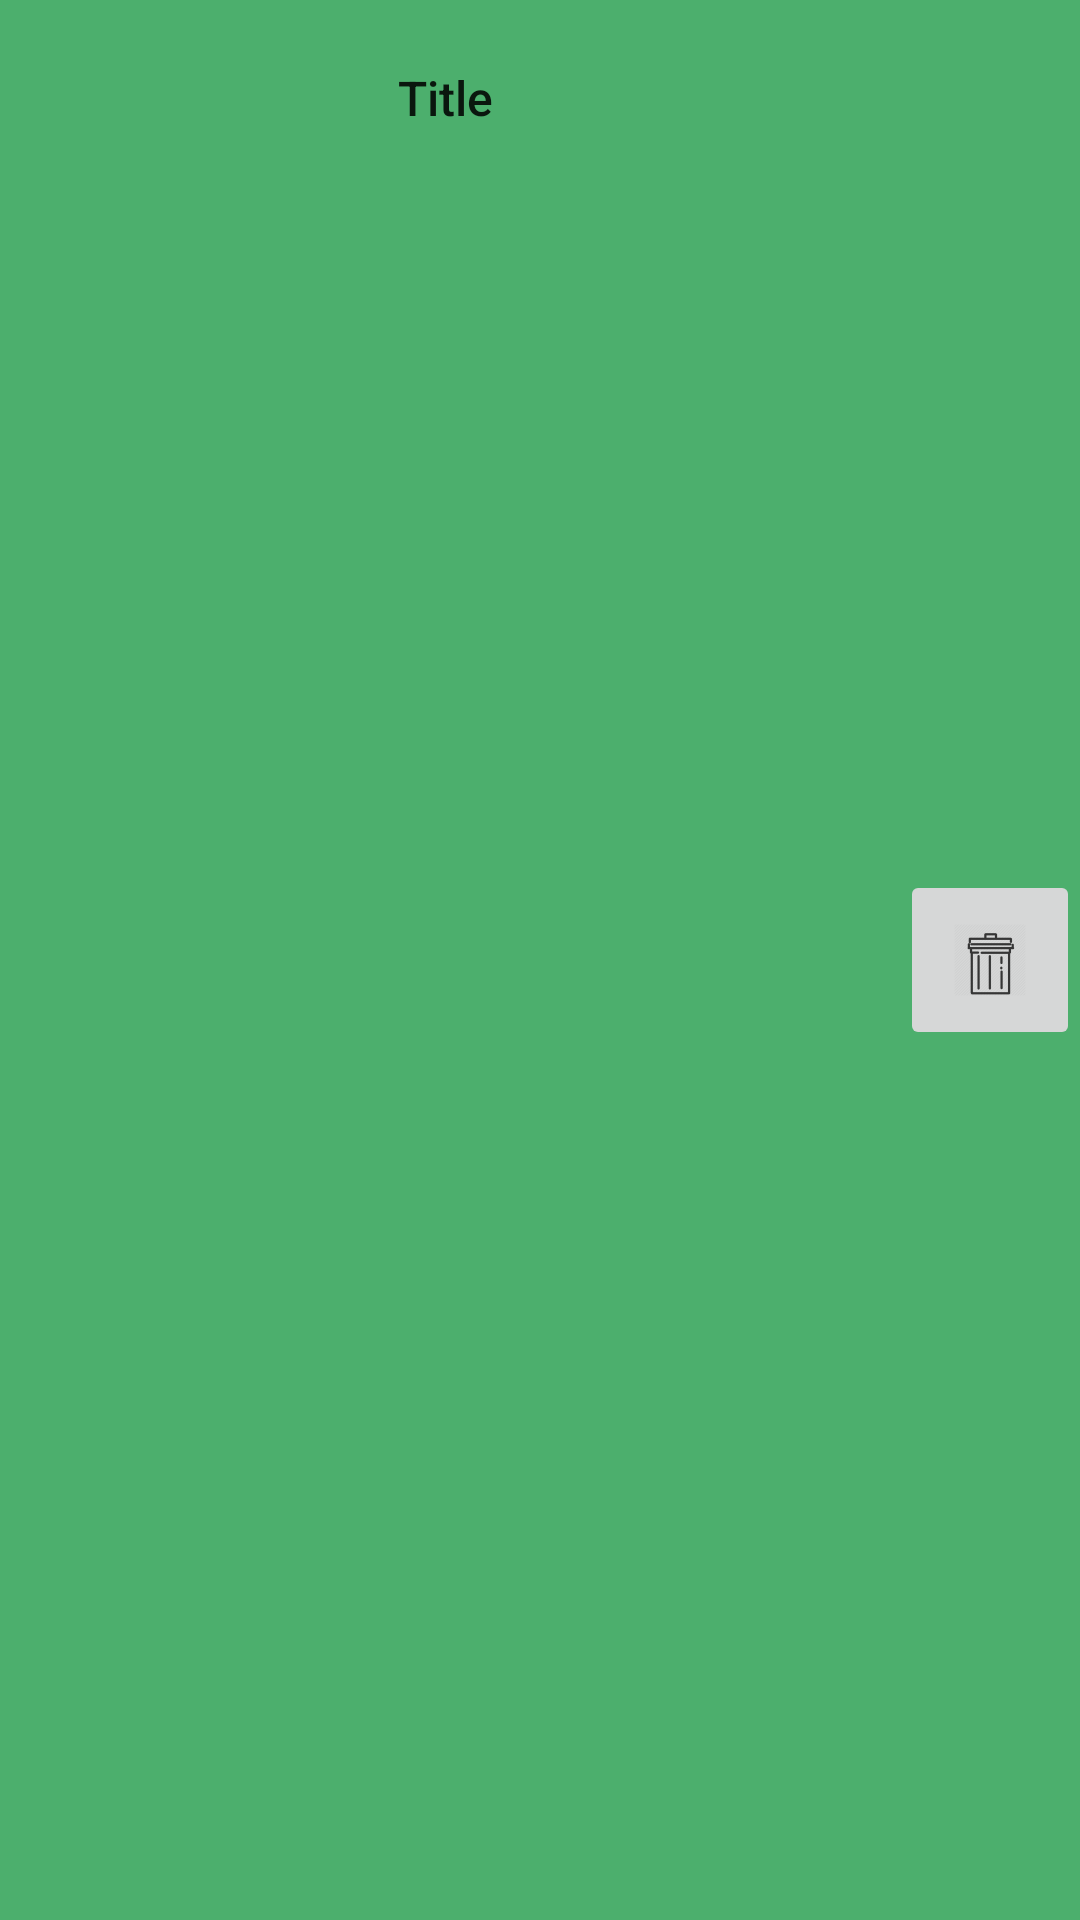

Write the Android layout XML for this screen, with the resource values it uses.
<!-- AndroidManifest.xml: application theme Theme.BookWishlistApp -->
<!-- res/layout/book_item_list.xml -->
<?xml version="1.0" encoding="utf-8"?>
<androidx.constraintlayout.widget.ConstraintLayout xmlns:android="http://schemas.android.com/apk/res/android"
    xmlns:app="http://schemas.android.com/apk/res-auto"
    xmlns:tools="http://schemas.android.com/tools"
    android:layout_width="match_parent"
    android:layout_height="wrap_content"
    android:layout_margin="8dp"
    android:background="#4CAF6D"
    android:elevation="8dp"
    app:cardCornerRadius="8dp">

    <TextView
        android:id="@+id/name"
        android:layout_width="289dp"
        android:layout_height="65dp"
        android:gravity="center"
        android:paddingStart="8dp"
        android:text="Title"
        android:textAlignment="center"
        android:textAppearance="@style/TextAppearance.AppCompat.Body2"
        android:textSize="16sp"
        app:layout_constraintEnd_toEndOf="@+id/author"
        app:layout_constraintStart_toStartOf="parent"
        app:layout_constraintTop_toTopOf="parent"
        tools:text="@tools:sample/full_names" />

    <TextView
        android:id="@+id/author"
        android:layout_width="289dp"
        android:layout_height="47dp"
        android:autoText="false"
        android:elegantTextHeight="true"

        android:fontFamily="sans-serif-medium"
        android:gravity="center_vertical"
        android:includeFontPadding="false"
        android:paddingStart="16dp"
        android:textAppearance="@style/TextAppearance.AppCompat.Body2"
        android:textStyle="italic"
        app:autoSizeTextType="none"
        app:layout_constraintStart_toStartOf="parent"
        app:layout_constraintTop_toBottomOf="@+id/name"
        tools:text="@tools:sample/full_names" />

    <ImageButton
        android:id="@+id/delete_button"
        android:layout_width="60dp"
        android:layout_height="60dp"
        android:src="@drawable/ic_delete_icon"
        app:layout_constraintBottom_toBottomOf="parent"
        app:layout_constraintEnd_toEndOf="parent"
        app:layout_constraintTop_toTopOf="parent"
        tools:ignore="SpeakableTextPresentCheck" />


</androidx.constraintlayout.widget.ConstraintLayout>
<!-- resources referenced by this layout -->
<resources>
  <!-- drawable ic_delete_icon: png bitmap (drawable-hdpi, 1072 bytes) -->
  <style name="Theme.BookWishlistApp" parent="Theme.MaterialComponents.DayNight.DarkActionBar">
          
          <item name="colorPrimary">@color/purple_500</item>
          <item name="colorPrimaryVariant">@color/purple_700</item>
          <item name="colorOnPrimary">@color/white</item>
          
          <item name="colorSecondary">@color/teal_200</item>
          <item name="colorSecondaryVariant">@color/teal_700</item>
          <item name="colorOnSecondary">@color/black</item>
          
          <item name="android:statusBarColor" tools:targetApi="l">?attr/colorPrimaryVariant</item>
          
      </style>
  <!-- not gathered from this repository: default colours our renderer supplied (Android Studio template values) -->
  <color name="purple_500">#FF6200EE</color>
  <color name="purple_700">#FF3700B3</color>
  <color name="teal_200">#FF03DAC5</color>
  <color name="teal_700">#FF018786</color>
  <color name="black">#FF000000</color>
  <color name="white">#FFFFFFFF</color>
</resources>
